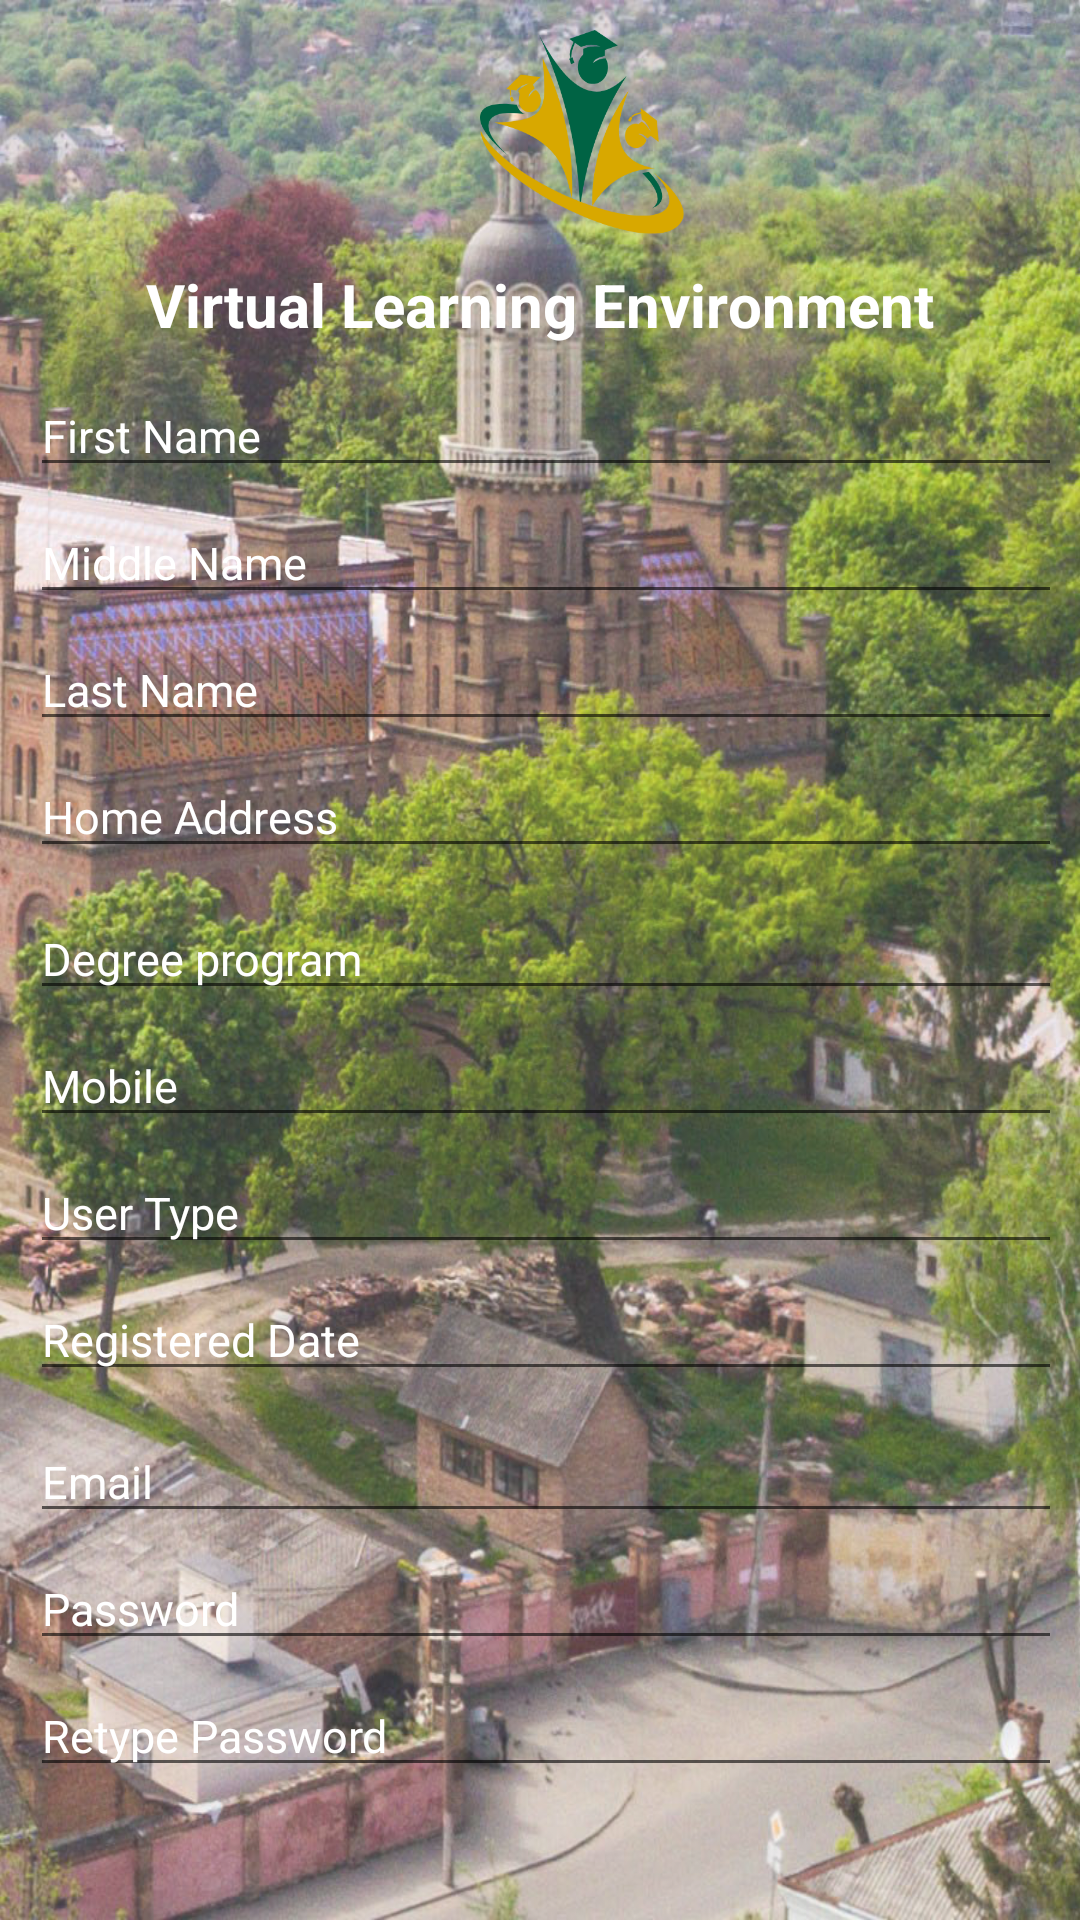

Reconstruct the res/layout file that produces this screen, plus the resources it refers to.
<!-- AndroidManifest.xml: application theme Theme.Navigation -->
<!-- res/layout/activity_register.xml -->
<?xml version="1.0" encoding="utf-8"?>
<LinearLayout
    xmlns:android="http://schemas.android.com/apk/res/android"
    xmlns:app="http://schemas.android.com/apk/res-auto"
    xmlns:tools="http://schemas.android.com/tools"
    android:layout_width="match_parent"
    android:layout_height="match_parent"
    android:orientation="vertical"
    tools:context=".Login.RegisterActivity"
    android:background="@drawable/background_reg">

    <LinearLayout
        android:layout_width="match_parent"
        android:layout_height="645dp"
        android:background="#3fff"
        android:orientation="vertical"
        android:padding="10dp">


        <TextView
            android:layout_width="68dp"
            android:layout_height="68dp"
            android:layout_marginLeft="150dp"
            android:background="@drawable/logo"
            android:text="" />

        <TextView
            android:layout_width="wrap_content"
            android:layout_height="wrap_content"
            android:layout_gravity="center_horizontal"
            android:layout_marginTop="10dp"
            android:text="Virtual Learning Environment"
            android:textColor="@color/white"
            android:textSize="20dp"
            android:textStyle="bold" />

        <EditText
            android:layout_width="377dp"
            android:layout_height="wrap_content"
            android:layout_marginTop="10dp"
            android:hint="First Name"
            android:textColor="@color/white"
            android:textColorHint="@color/white"
            android:textSize="15dp"
            android:inputType="text"/>

        <EditText
            android:layout_width="377dp"
            android:layout_height="wrap_content"
            android:layout_marginTop="5dp"
            android:hint="Middle Name"
            android:textColor="@color/white"
            android:textColorHint="@color/white"
            android:textSize="15dp"
            android:inputType="text"/>

        <EditText
            android:layout_width="377dp"
            android:layout_height="wrap_content"
            android:layout_marginTop="5dp"
            android:hint="Last Name"
            android:textColor="@color/white"
            android:textColorHint="@color/white"
            android:textSize="15dp"
            android:inputType="text"/>

        <EditText
            android:layout_width="377dp"
            android:layout_height="wrap_content"
            android:layout_marginTop="5dp"
            android:hint="Home Address"
            android:textColor="@color/white"
            android:textColorHint="@color/white"
            android:textSize="15dp"
            android:inputType="text"/>

        <EditText
            android:layout_width="377dp"
            android:layout_height="wrap_content"
            android:layout_marginTop="10dp"
            android:hint="Degree program"
            android:textColor="@color/white"
            android:textColorHint="@color/white"
            android:textSize="15dp"
            android:inputType="text"/>

        <EditText
            android:layout_width="377dp"
            android:layout_height="wrap_content"
            android:layout_marginTop="5dp"
            android:hint="Mobile"
            android:textColor="@color/white"
            android:textColorHint="@color/white"
            android:textSize="15dp"
            android:inputType="phone"/>

        <EditText
            android:layout_width="377dp"
            android:layout_height="wrap_content"
            android:layout_marginTop="5dp"
            android:hint="User Type"
            android:textColor="@color/white"
            android:textColorHint="@color/white"
            android:textSize="15dp"
            android:inputType="text"/>

        <EditText
            android:layout_width="377dp"
            android:layout_height="wrap_content"
            android:layout_marginTop="5dp"
            android:hint="Registered Date"
            android:textColor="@color/white"
            android:textColorHint="@color/white"
            android:textSize="15dp"
            android:inputType="text"/>

        <EditText
            android:layout_width="377dp"
            android:layout_height="wrap_content"
            android:layout_marginTop="10dp"
            android:hint="Email"
            android:textColor="@color/white"
            android:textColorHint="@color/white"
            android:textSize="15dp"
            android:inputType="text"/>

        <EditText
            android:layout_width="377dp"
            android:layout_height="wrap_content"
            android:layout_marginTop="5dp"
            android:hint="Password"
            android:textColor="@color/white"
            android:textColorHint="@color/white"
            android:textSize="15dp"
            android:inputType="textPassword"/>

        <EditText
            android:layout_width="377dp"
            android:layout_height="wrap_content"
            android:layout_marginTop="5dp"
            android:hint="Retype Password"
            android:textColor="@color/white"
            android:textColorHint="@color/white"
            android:textSize="15dp"
            android:inputType="textPassword"/>

    </LinearLayout>

    <EditText
        android:layout_width="match_parent"
        android:layout_height="35dp"
        android:layout_marginTop="5dp"
        android:layout_marginLeft="10dp"
        android:layout_marginRight="10dp"
        android:background="@color/white"
        android:hint="Code"
        android:textColor="@color/darkRed"
        android:textColorHint="@color/darkRed"
        android:textSize="15dp"/>

    <Button
        android:layout_width="200dp"
        android:layout_height="30dp"
        android:layout_marginTop="5dp"
        android:layout_gravity="center_horizontal"
        android:layout_marginBottom="10dp"
        android:layout_marginLeft="2dp"
        android:background="@color/darkgreen"
        android:text="Verify"
        android:textColor="@color/white"
        android:textSize="15dp" />

    <Button
        android:id="@+id/btnregister"
        android:layout_width="200dp"
        android:layout_height="30dp"
        android:layout_marginTop="5dp"
        android:layout_gravity="center_horizontal"
        android:layout_marginBottom="10dp"
        android:layout_marginLeft="2dp"
        android:background="@color/darkgreen"
        android:text="Register"
        android:textColor="@color/white"
        android:textSize="15dp" />

    <TextView
        android:id="@+id/txt_backtologin"
        android:textColor="@color/white"
        android:layout_width="wrap_content"
        android:layout_height="match_parent"
        android:text="Already Have a account?"
        android:textSize="15dp"/>


</LinearLayout>
<!-- resources referenced by this layout -->
<resources>
  <color name="darkRed">#BD3B1B</color>
  <color name="darkgreen">#006344</color>
  <color name="white">#FFFFFFFF</color>
  <!-- drawable background_reg: jpg bitmap (drawable, 327247 bytes) -->
  <!-- drawable logo: png bitmap (drawable, 31445 bytes) -->
  <style name="Theme.Navigation" parent="Theme.AppCompat.Light.NoActionBar">
          
          <item name="colorPrimary">@color/purple_500</item>
          <item name="colorPrimaryVariant">@color/purple_700</item>
          <item name="colorOnPrimary">@color/white</item>
          
          <item name="colorSecondary">@color/teal_200</item>
          <item name="colorSecondaryVariant">@color/teal_700</item>
          <item name="colorOnSecondary">@color/black</item>
          
          <item name="android:statusBarColor" tools:targetApi="l">?attr/colorPrimaryVariant</item>
          
      </style>
  <color name="purple_500">#FF6200EE</color>
  <color name="purple_700">#FF3700B3</color>
  <color name="teal_200">#FF03DAC5</color>
  <color name="teal_700">#FF018786</color>
  <color name="black">#FF000000</color>
</resources>
